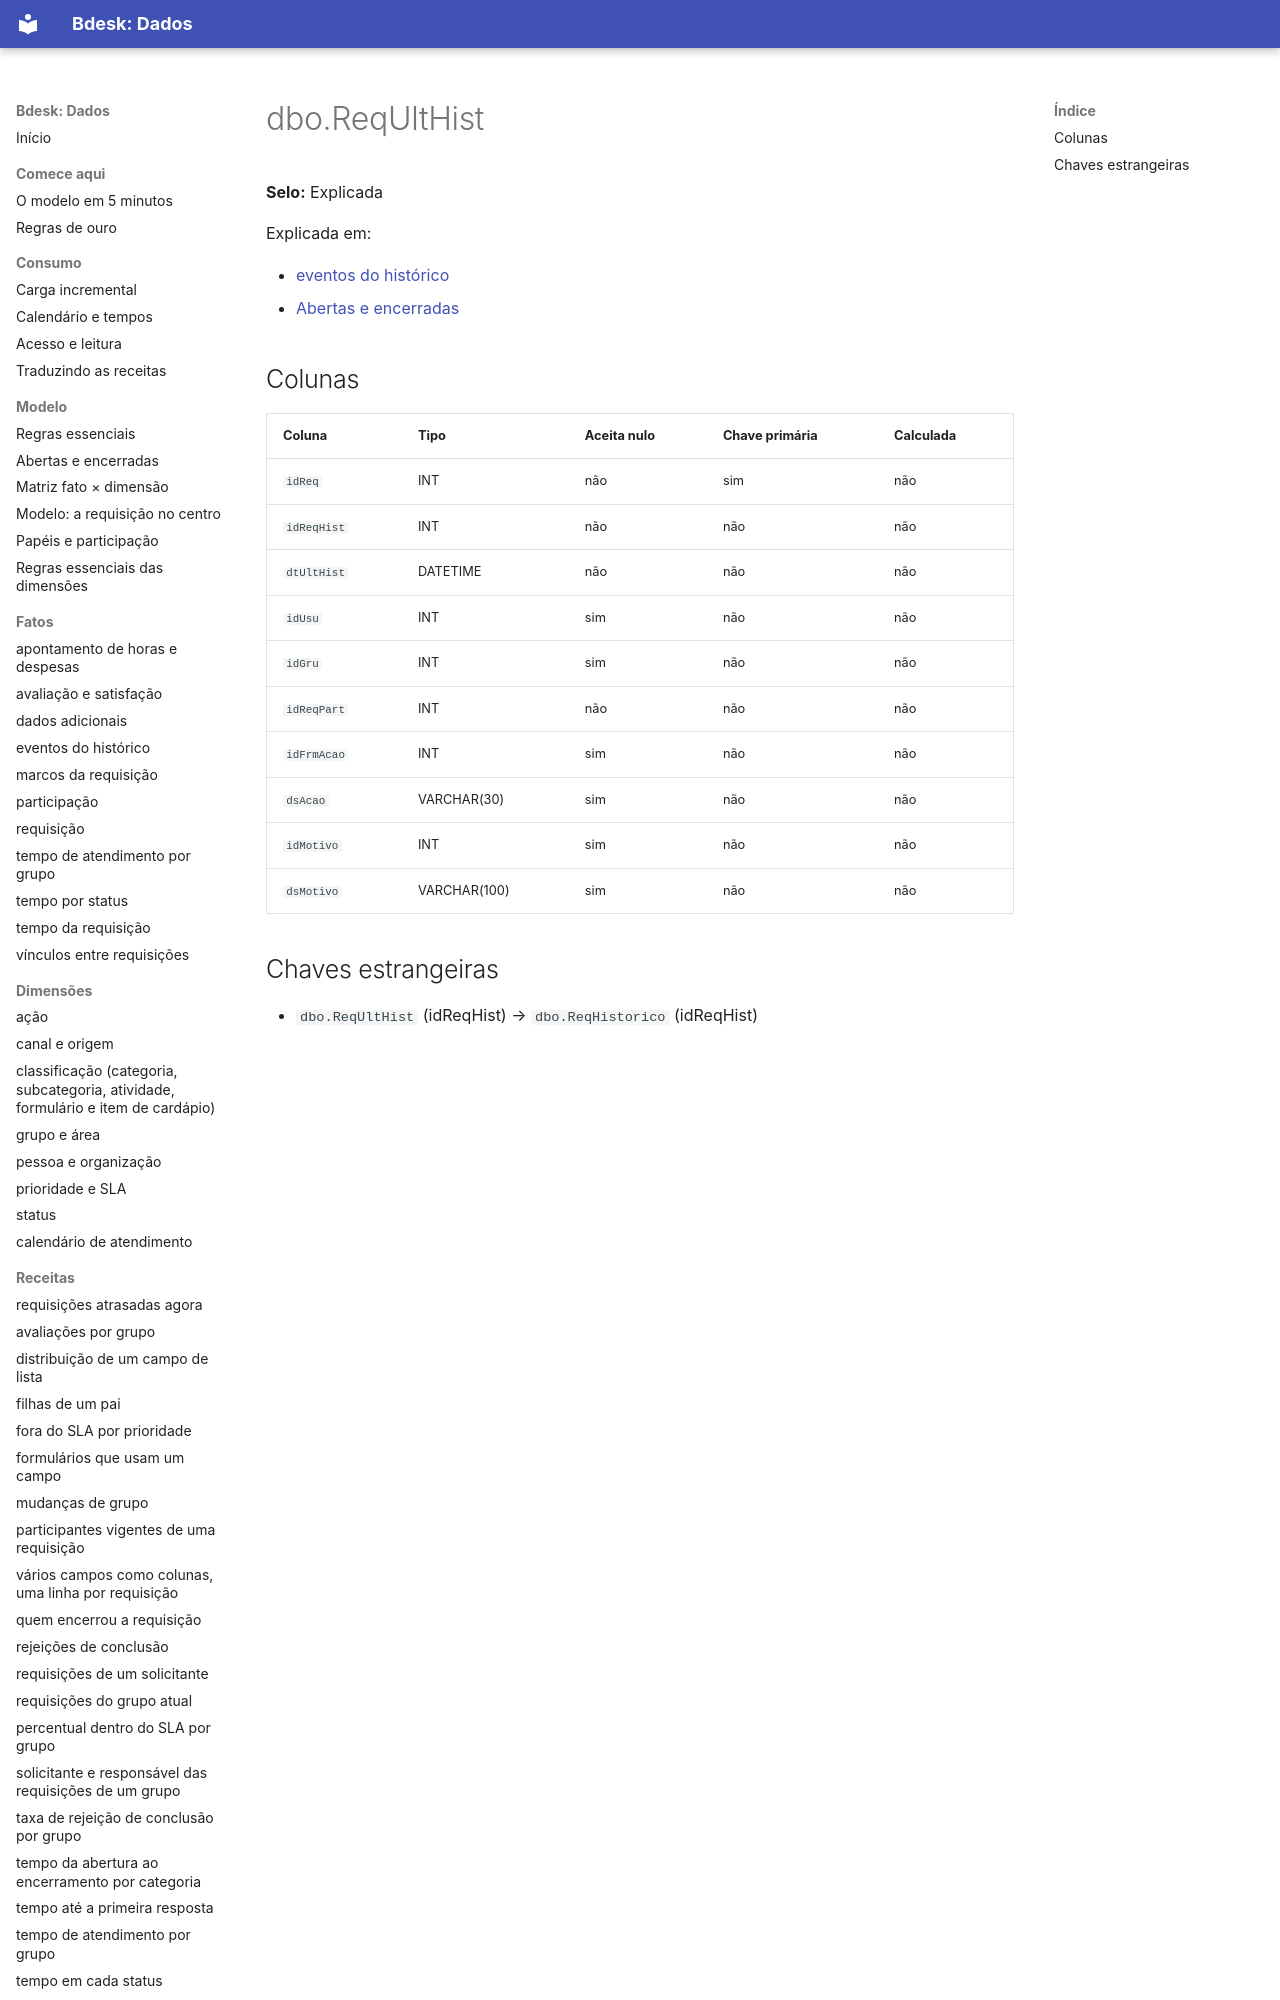

repository: bdeskapp/dados · page: dicionario/dbo-requlthist/index.html · generator: mkdocs

---
gerado: sincronizacao
---

# dbo.ReqUltHist

**Selo:** Explicada

Explicada em:

- [eventos do histórico](../fatos/eventos-historico.md)
- [Abertas e encerradas](../mapa/abertas-e-encerradas.md)

## Colunas
